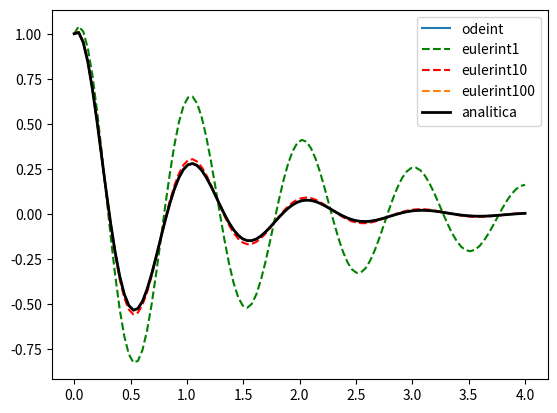

Generate this figure with matplotlib:
# [redacted]
from matplotlib.pylab import *
from scipy.integrate import odeint

m= 1.
f= 1.
chi= 0.2
w= 2.*pi*f
wd= w * sqrt(1.-chi**2)
k= m*w**2
c= 2.*chi*w*m


def eulerint(zp, z0, t, Nsubdivisiones=1):
	Nt = len(t)
	Ndim = len(z0)

	z = zeros((Nt, Ndim))
	z[0,:] = z0[0]
	z[1,:] = z0[1]
	
	#z (i+1) = zp_i *dt + z_i
	for i in range(1, Nt):
		t_anterior = t[i-1]
		dt = (t[i] - t[i-1])/Nsubdivisiones
		z_temp = z[i-1,:].copy()

		for k in range(Nsubdivisiones):
			z_temp += dt * array(zp(z_temp, t_anterior + k*dt))
		z[i,:] = z_temp

	return z


def zp(z,t):
	x,p = z[0], z[1]
	dx = p
	dp = -2 * chi * w * p - w**2*x
	return dx, dp

z0= [1., 1.]
t= linspace(0, 4., 100)

sol= odeint (zp,z0,t)
z_odeint= sol[:,0]

z_analitica = exp(-chi*w*t) * (1.*cos(wd*t) + ((1. + w*chi*1.)/wd) * sin(wd*t) )

sol= eulerint (zp,z0,t)
z_euler1= sol[:,0]

sol= eulerint (zp,z0,t, Nsubdivisiones=10)
z_euler10= sol[:,0]

sol= eulerint (zp,z0,t, Nsubdivisiones=100)
z_euler100= sol[:,0]

plot(t,z_odeint, label="odeint")
plot(t,z_euler1,"g--", label="eulerint1")
plot(t,z_euler10,"r--", label="eulerint10")
plot(t,z_euler100,"--", label="eulerint100")
plot(t,z_analitica, "k",label="analitica", linewidth=2)
legend()
savefig("Entrega4.png")
show()
